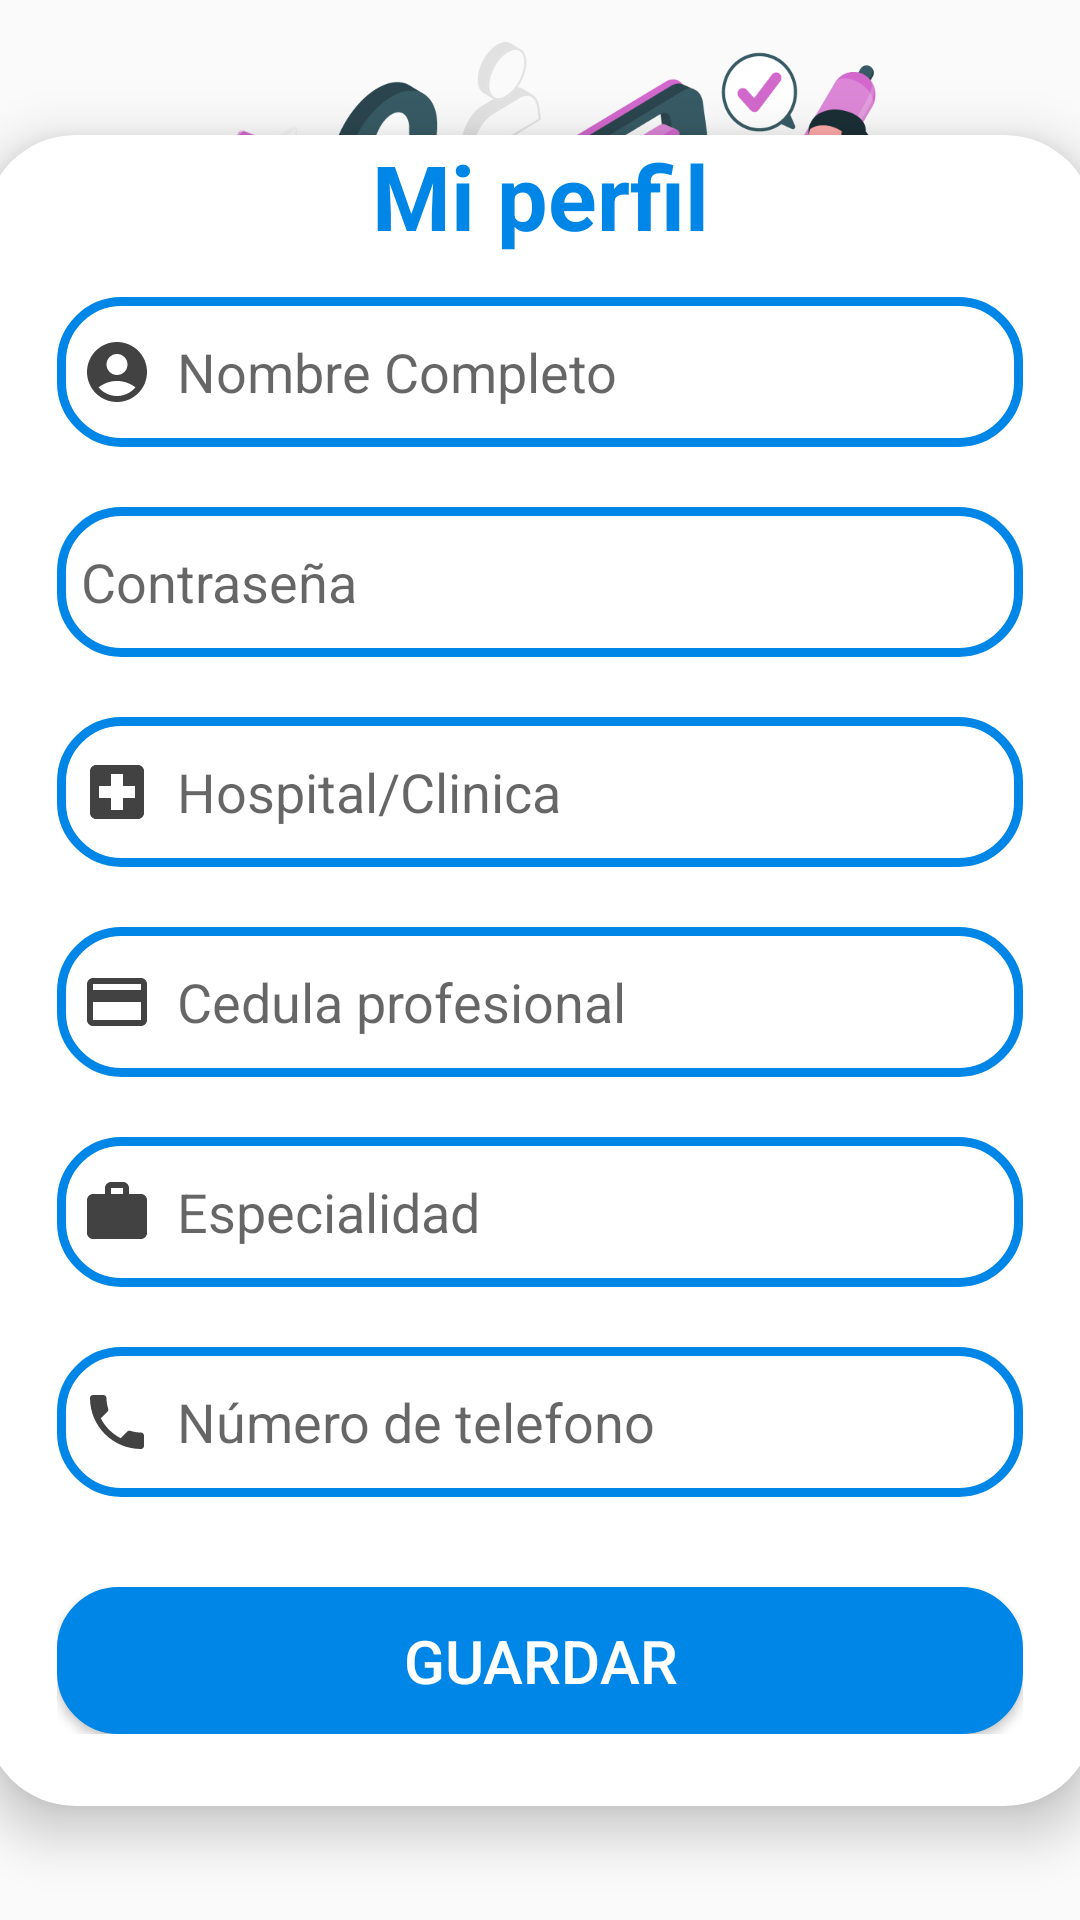

The Android layout XML behind this screen, and the referenced resources:
<!-- AndroidManifest.xml: application theme Theme.MedicalOnlineApp -->
<!-- res/layout/fragment_profile.xml -->
<?xml version="1.0" encoding="utf-8"?>
<FrameLayout xmlns:android="http://schemas.android.com/apk/res/android"
    xmlns:app="http://schemas.android.com/apk/res-auto"
    xmlns:tools="http://schemas.android.com/tools"
    android:layout_width="match_parent"
    android:layout_height="match_parent"
    tools:context=".fragments.profile"
    android:background="@drawable/profile">

    <LinearLayout
        android:layout_width="match_parent"
        android:layout_height="match_parent"
        android:gravity="center|bottom"
        android:orientation="vertical">

        <androidx.cardview.widget.CardView
            android:layout_width="370dp"
            android:layout_height="wrap_content"
            android:layout_margin="20dp"
            android:background="@drawable/custom_edittext"
            app:cardCornerRadius="30dp"
            app:cardElevation="10dp">

            <TextView
                android:layout_width="match_parent"
                android:layout_height="wrap_content"
                android:text="Mi perfil"
                android:id="@+id/loginText"
                android:textSize="30sp"
                android:textAlignment="center"
                android:textStyle="bold"
                android:textColor="@color/principal"/>

            <LinearLayout
                android:layout_width="match_parent"
                android:layout_height="wrap_content"
                android:layout_gravity="center_horizontal"
                android:orientation="vertical"
                android:padding="24dp">



                <EditText
                    android:id="@+id/username"
                    android:layout_width="match_parent"
                    android:layout_height="50dp"
                    android:layout_marginTop="30dp"
                    android:background="@drawable/custom_edittext"
                    android:drawableLeft="@drawable/ic_baseline_account_circle_24"
                    android:drawablePadding="8dp"
                    android:hint="Nombre Completo"
                    android:maxLines="1"
                    android:padding="8dp"
                    android:singleLine="true"
                    android:textColor="@color/black"
                    android:textColorHighlight="@color/cardview_dark_background" />

                <EditText
                    android:id="@+id/password"
                    android:layout_width="match_parent"
                    android:layout_height="50dp"
                    android:layout_marginTop="20dp"
                    android:background="@drawable/custom_edittext"
                    android:drawableLeft="@drawable/ic_baseline_lock_24"
                    android:drawablePadding="8dp"
                    android:hint="Contraseña"
                    android:inputType="textPassword"
                    android:maxLines="1"
                    android:padding="8dp"
                    android:singleLine="true"
                    android:textColor="@color/black"
                    android:textColorHighlight="@color/cardview_dark_background" />

                <EditText
                    android:id="@+id/dependence"
                    android:layout_width="match_parent"
                    android:layout_height="50dp"
                    android:layout_marginTop="20dp"
                    android:background="@drawable/custom_edittext"
                    android:drawableLeft="@drawable/ic_baseline_local_hospital_24"
                    android:drawablePadding="8dp"
                    android:hint="Hospital/Clinica"
                    android:inputType="text"
                    android:padding="8dp"
                    android:textColor="@color/black"
                    android:textColorHighlight="@color/cardview_dark_background" />

                <EditText
                    android:id="@+id/cedule"
                    android:layout_width="match_parent"
                    android:layout_height="50dp"
                    android:layout_marginTop="20dp"
                    android:background="@drawable/custom_edittext"
                    android:drawableLeft="@drawable/ic_baseline_credit_card_24"
                    android:drawablePadding="8dp"
                    android:hint="Cedula profesional"
                    android:inputType="text"
                    android:padding="8dp"
                    android:textColor="@color/black"
                    android:textColorHighlight="@color/cardview_dark_background" />

                <EditText
                    android:id="@+id/specialty"
                    android:layout_width="match_parent"
                    android:layout_height="50dp"
                    android:layout_marginTop="20dp"
                    android:background="@drawable/custom_edittext"
                    android:drawableLeft="@drawable/ic_baseline_work_24"
                    android:drawablePadding="8dp"
                    android:hint="Especialidad"
                    android:inputType="text"
                    android:maxLines="1"
                    android:padding="8dp"
                    android:singleLine="true"
                    android:textColor="@color/black"
                    android:textColorHighlight="@color/cardview_dark_background" />

                <EditText
                    android:id="@+id/phone"
                    android:layout_width="match_parent"
                    android:layout_height="50dp"
                    android:layout_marginTop="20dp"
                    android:background="@drawable/custom_edittext"
                    android:drawableLeft="@drawable/ic_baseline_phone_24"
                    android:drawablePadding="8dp"
                    android:hint="Número de telefono"
                    android:inputType="text|phone"
                    android:maxLines="1"
                    android:padding="8dp"
                    android:singleLine="true"
                    android:textColor="@color/black"
                    android:textColorHighlight="@color/cardview_dark_background" />

                <Button
                    android:id="@+id/saveButton"
                    android:layout_width="match_parent"
                    android:layout_height="49dp"
                    android:layout_marginTop="30dp"
                    android:background="@drawable/login_button"
                    android:backgroundTint="@color/principal"
                    android:text="Guardar"
                    android:textColor="@color/white"
                    android:textSize="20sp" />


            </LinearLayout>
        </androidx.cardview.widget.CardView>

        <ProgressBar
            android:id="@+id/progressBarUp"
            style="?android:attr/progressBarStyle"
            android:layout_width="227dp"
            android:layout_height="18dp"
            android:visibility="invisible"
            tools:visibility="invisible" />

    </LinearLayout>

</FrameLayout>
<!-- resources referenced by this layout -->
<resources>
  <color name="black">#FF000000</color>
  <color name="principal">#0086E6</color>
  <color name="white">#FFFFFFFF</color>
  <!-- drawable custom_edittext (drawable) -->
  <?xml version="1.0" encoding="utf-8"?>
  <shape xmlns:android="http://schemas.android.com/apk/res/android"
      android:shape="rectangle">
  
      <stroke
          android:width="3dp"
          android:color="@color/principal" />
      <corners android:radius="20dp" />
  </shape>
  <!-- drawable ic_baseline_account_circle_24 (drawable) -->
  <vector android:height="24dp" android:tint="@color/cardview_dark_background"
      android:viewportHeight="24" android:viewportWidth="24"
      android:width="24dp" xmlns:android="http://schemas.android.com/apk/res/android">
      <path android:fillColor="@android:color/white" android:pathData="M12,2C6.48,2 2,6.48 2,12s4.48,10 10,10s10,-4.48 10,-10S17.52,2 12,2zM12,6c1.93,0 3.5,1.57 3.5,3.5S13.93,13 12,13s-3.5,-1.57 -3.5,-3.5S10.07,6 12,6zM12,20c-2.03,0 -4.43,-0.82 -6.14,-2.88C7.55,15.8 9.68,15 12,15s4.45,0.8 6.14,2.12C16.43,19.18 14.03,20 12,20z"/>
  </vector>
  <!-- drawable ic_baseline_credit_card_24 (drawable) -->
  <vector android:height="24dp" android:tint="@color/cardview_dark_background"
      android:viewportHeight="24" android:viewportWidth="24"
      android:width="24dp" xmlns:android="http://schemas.android.com/apk/res/android">
      <path android:fillColor="@color/principal" android:pathData="M20,4L4,4c-1.11,0 -1.99,0.89 -1.99,2L2,18c0,1.11 0.89,2 2,2h16c1.11,0 2,-0.89 2,-2L22,6c0,-1.11 -0.89,-2 -2,-2zM20,18L4,18v-6h16v6zM20,8L4,8L4,6h16v2z"/>
  </vector>
  <!-- drawable ic_baseline_local_hospital_24 (drawable) -->
  <vector android:height="24dp" android:tint="@color/cardview_dark_background"
      android:viewportHeight="24" android:viewportWidth="24"
      android:width="24dp" xmlns:android="http://schemas.android.com/apk/res/android">
      <path android:fillColor="@android:color/white" android:pathData="M19,3L5,3c-1.1,0 -1.99,0.9 -1.99,2L3,19c0,1.1 0.9,2 2,2h14c1.1,0 2,-0.9 2,-2L21,5c0,-1.1 -0.9,-2 -2,-2zM18,14h-4v4h-4v-4L6,14v-4h4L10,6h4v4h4v4z"/>
  </vector>
  <!-- drawable ic_baseline_work_24 (drawable) -->
  <vector android:height="24dp" android:tint="@color/cardview_dark_background"
      android:viewportHeight="24" android:viewportWidth="24"
      android:width="24dp" xmlns:android="http://schemas.android.com/apk/res/android">
      <path android:fillColor="@android:color/white" android:pathData="M20,6h-4L16,4c0,-1.11 -0.89,-2 -2,-2h-4c-1.11,0 -2,0.89 -2,2v2L4,6c-1.11,0 -1.99,0.89 -1.99,2L2,19c0,1.11 0.89,2 2,2h16c1.11,0 2,-0.89 2,-2L22,8c0,-1.11 -0.89,-2 -2,-2zM14,6h-4L10,4h4v2z"/>
  </vector>
  <style name="Theme.MedicalOnlineApp" parent="Theme.AppCompat.Light">
          
          <item name="colorPrimary">@color/purple_500</item>
          <item name="colorPrimaryVariant">@color/purple_700</item>
          <item name="colorOnPrimary">@color/white</item>
          
          <item name="colorSecondary">@color/teal_200</item>
          <item name="colorSecondaryVariant">@color/teal_700</item>
          <item name="colorOnSecondary">@color/black</item>
          
          <item name="android:statusBarColor" tools:targetApi="l">#0068b3</item>
          
      </style>
  <color name="purple_500">#FF6200EE</color>
  <color name="purple_700">#FF3700B3</color>
  <color name="teal_200">#FF03DAC5</color>
  <color name="teal_700">#FF018786</color>
</resources>
